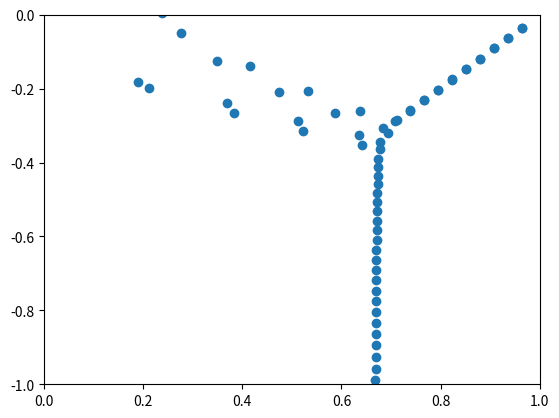

Python code for this plot:
#!/usr/bin/env python3
# -*- coding: utf-8 -*-
"""
Created on Sun Mar  3 19:29:27 2019

@author: mfurquan

Finds eigenvalues of Orr-Sommerfeld equation for plane Couette/Poiseuille flows
"""

import numpy as np
from numpy.polynomial import Chebyshev as Ch
import scipy.linalg as la
from math import pi
import matplotlib.pyplot as plt

"""
Input parameters:
"""
profile_switch = 1 # 0: Couette Flow, 1 : Poiseuille Flow

alpha = 1.0 # streamwise wavenumber
beta = 0.0 # spanwise wavenumber
Re = 10000.0 # Reynold's number

N = 150 # Order of Chebyshev polynomials
""""""

""" Fit velocity profile """
if profile_switch==0:
    u = np.array([[-1.,1.],[-1.,1.]])
elif profile_switch==1:
    u = np.array([[-1.,0.,1.],[0.,1.,0.]])

U = Ch.fit(u[0,:],u[1,:],u.shape[1]-1)
""""""

""" Define Orr-Sommerfeld operators """
k2 = alpha**2 + beta**2
jaRe = 1.0j*alpha*Re

def orr_somm_lhs(T):
    return ((-U*k2 - U.deriv(2) -     k2**2 /jaRe)*T 
          + ( U                 + 2.0*k2    /jaRe)*T.deriv(2)
          + (                   - 1.0       /jaRe)*T.deriv(4))
    
def orr_somm_rhs(T):
    return (T.deriv(2) - k2*T)
""""""

""" Discretize Operator """
def eliminate(M,n):
    for i in range(0,N+1):
        if i!=n:
            M[:,i] = M[:,i] - M[:,n]*M[n,i]/M[n,n]
    return M

def get_Matrix(operator):
    M = np.zeros((N+1,N+1),dtype=complex)
    I = np.eye(N+1)
    y = np.cos(np.linspace(2,N-2,N-3,dtype=float)*pi/N)
    for i in range(0,N+1):
        T = Ch(I[i,:])
        M[i,0]     = T(1.0)
        M[i,1]     = T.deriv(1)(1.0)
        M[i,2:N-1] = operator(T)(y)
        M[i,N-1]   = T(-1.0)
        M[i,N]     = T.deriv(1)(-1.0)
    M = eliminate(M,0)
    M = eliminate(M,1)
    M = eliminate(M,N-1)
    M = eliminate(M,N)
    return M[2:N-1,2:N-1]
""""""
      
""" Get eigenvalues """      
A = get_Matrix(orr_somm_lhs)
B = get_Matrix(orr_somm_rhs)
c = la.eigvals(A,B)

plt.xlim(0.,1.)
plt.ylim(-1.,0)
plt.plot(c.real,c.imag,'o')